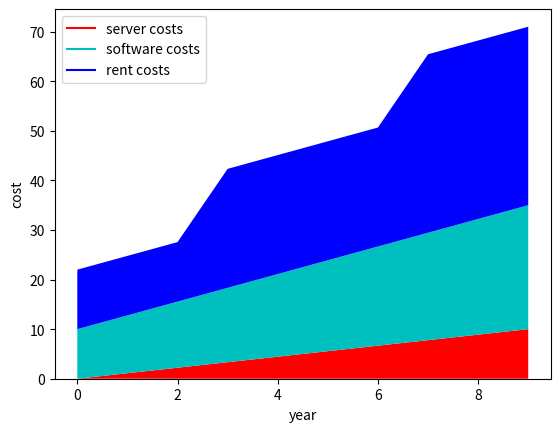

Source code (Python):
import matplotlib.pyplot as plt
import random
import numpy as np 

year = range(10)


server_costs = np.linspace(0, 10, 10)
software_costs = np.linspace(10, 25, 10)
rent_costs = [12, 12, 12, 24, 24, 24, 24, 36, 36, 36]

#legend hack
plt.plot([], [], color='r', label='server costs')
plt.plot([], [], color='c', label='software costs')
plt.plot([], [], color='b', label='rent costs')

plt.xlabel('year')
plt.ylabel('cost')
plt.stackplot(year, server_costs, software_costs, rent_costs, colors=['r', 'c', 'b'])
plt.legend()
plt.show()